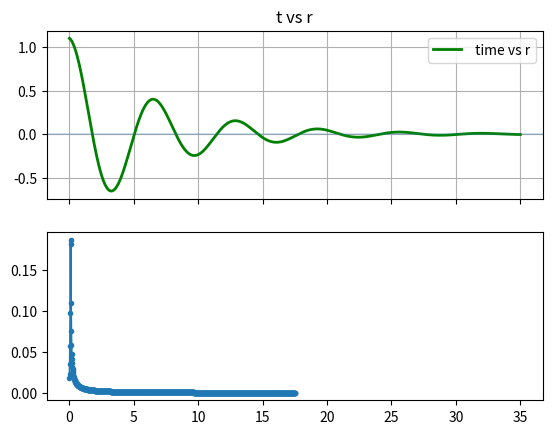

Python code for this plot:
#%%question 1 (a)

'''Take the rigid pendulum,
d2θ/dt2 = − sin θ − α dθ/dt + A cos ωt .
a) Explore the phase diagram for the non-driven system, A=0.
 Take α = 0.5 and ω = 23
. Start from the initial position
θ(0), v(0) = dθ
dt(0) ≡ (1.1, −0.1).'''
from scipy.fftpack import fft
from scipy import fftpack

import math  as m
import numpy as np
import matplotlib.pyplot as plt
from scipy.integrate import odeint

a = 0.3 #given , the damping term
#A= [0.5, 0.9, 1.07, 1.5] .... here A = 0
w = 1/3 # frequency of ext. force 
def func(u,t ):
    return ( u[1], - m.sin(u[0]) - a*u[1] ) # + A[1]* m.cos(w*t)
# 
u0 = [1.1, -0.1]
t = np.linspace(0, 35, 2000)
oscillation = odeint(func, u0, t)


r = oscillation[:,0]
v_r = oscillation[:,1]

X = fft(r)
X_mag = np.abs(X)/2000
f_p = t[0: 1001]
X_mag_p = 2 * X_mag[0:1001]

'''

freq = fftpack.fftfreq(2000)
mask = freq>0
fft_t = 2.0 * np.abs(fft(r)/2000)
''' 

fig, axs = plt.subplots(nrows=2, ncols=1, sharex=True)   #[ax1, ax2]
ax = axs[0]
ax.plot(t, r , 'g' , label = ' time vs r' , lw = 2)
ax.set_title('t vs r')
ax.grid()
ax.axhline(alpha =0.2)
ax.legend()



ax = axs[1]
ax.plot(f_p, X_mag_p , '.-')
#ax.plot(freq[mask], fft_t[mask])

plt.show()






